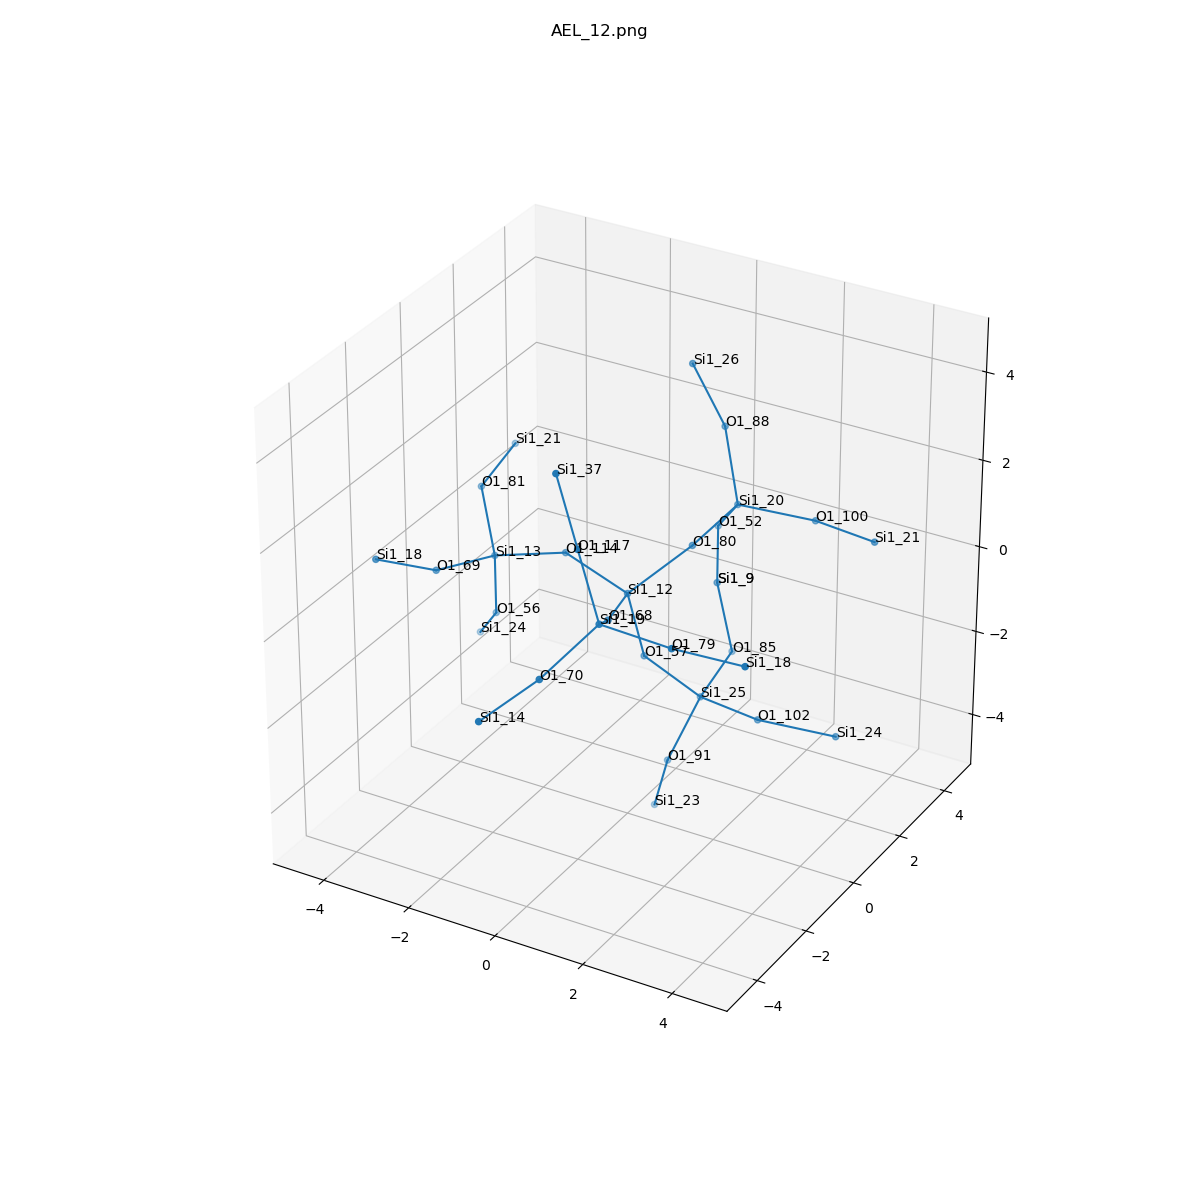

The file beside this chart, header and first rows:
, neighbor_num, isite, atom, x, y, z, front_index
0, 0, 12, Si1, 0.0, 0.0, 0.0, 
1, 1, 57, O1, 0.192, 0.3334, -1.564, 0.0
2, 1, 80, O1, 0.9118, 0.9983, 0.8745, 0.0
3, 1, 114, O1, -1.545, 0.1985, 0.4058, 0.0
4, 1, 68, O1, 0.4372, -1.523, 0.2812, 0.0
5, 2, 25, Si1, 1.063, 1.107, -2.676, 1.0
6, 2, 20, Si1, 1.063, 2.586, 1.09, 2.0
7, 2, 13, Si1, -3.09, 0.0, 0.0, 3.0
8, 2, 19, Si1, 1.005, -2.836, 1.019, 4.0
9, 3, 102, O1, 2.611, 0.6874, -2.53, 5.0
10, 3, 85, O1, 0.9118, 2.695, -2.46, 5.0
11, 3, 91, O1, 0.5328, 0.7061, -4.141, 5.0
12, 3, 88, O1, 0.5328, 2.987, 2.555, 6.0
13, 3, 100, O1, 2.611, 3.006, 0.9441, 6.0
14, 3, 52, O1, 0.192, 3.36, -0.02143, 6.0
15, 3, 56, O1, -3.282, 0.3334, -1.564, 7.0
16, 3, 69, O1, -3.528, -1.523, 0.2812, 7.0
17, 3, 81, O1, -4.002, 0.9983, 0.8745, 7.0
18, 3, 117, O1, 0.5328, -2.836, 2.555, 8.0
19, 3, 70, O1, 0.4372, -4.148, 0.2812, 8.0
20, 3, 79, O1, 2.611, -2.836, 0.9441, 8.0
21, 4, 24, Si1, 4.158, 1.107, -2.676, 9.0
22, 4, 9, Si1, 0.0, 3.693, -1.586, 10.0
23, 4, 23, Si1, 0.002494, 1.107, -5.606, 11.0
24, 4, 26, Si1, 0.002494, 2.586, 4.02, 12.0
25, 4, 21, Si1, 4.158, 2.586, 1.09, 13.0
26, 4, 9, Si1, 0.0, 3.693, -1.586, 14.0
27, 4, 24, Si1, -4.154, 1.107, -2.676, 15.0
28, 4, 18, Si1, -4.095, -2.836, 1.019, 16.0
29, 4, 21, Si1, -4.154, 2.586, 1.09, 17.0
30, 4, 37, Si1, 0.06068, -2.836, 4.091, 18.0
31, 4, 14, Si1, 0.0, -5.671, 0.0, 19.0
32, 4, 18, Si1, 4.217, -2.836, 1.019, 20.0
